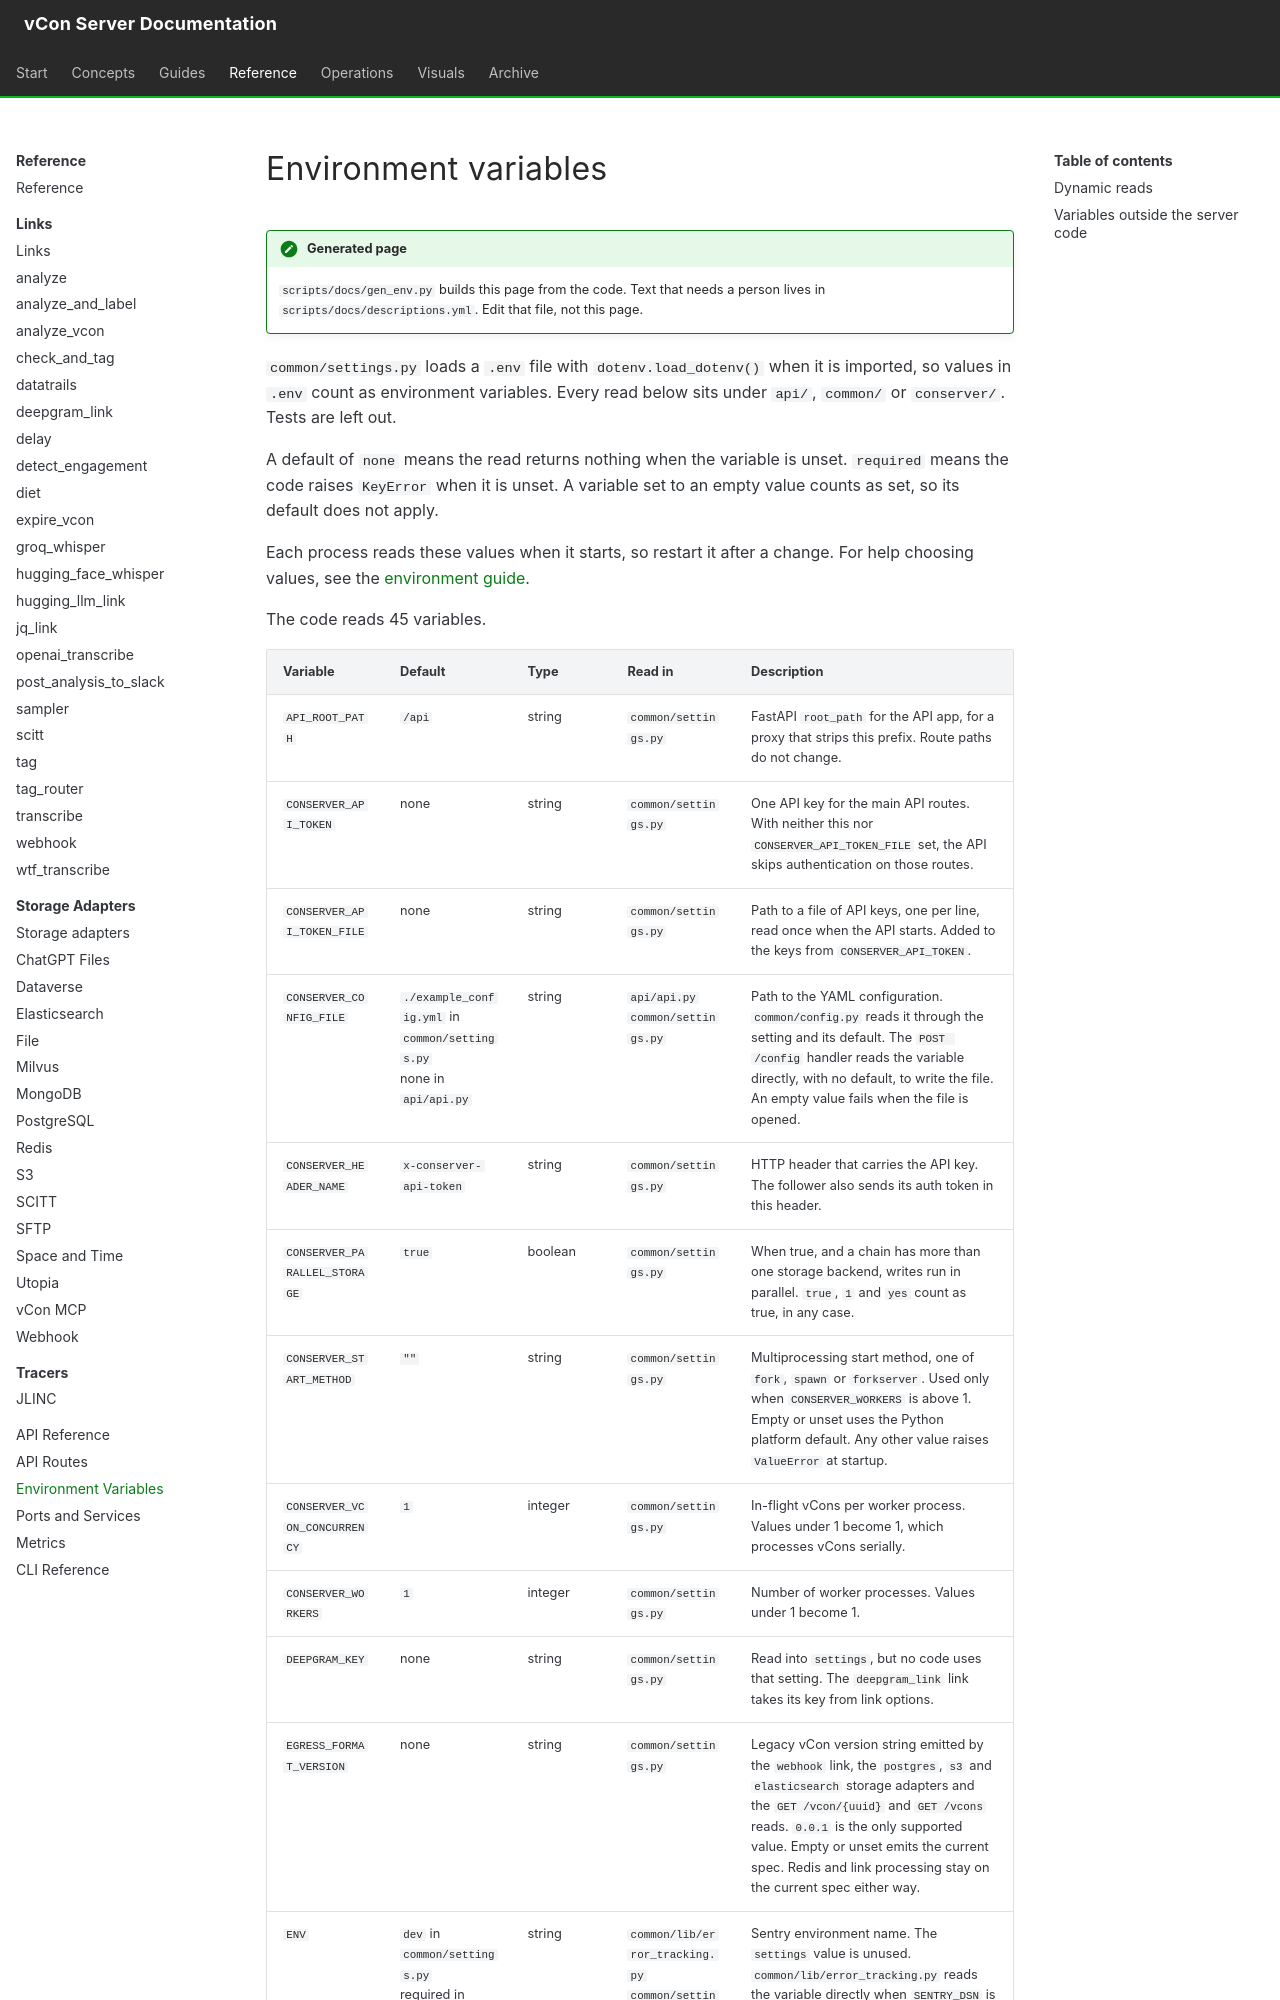

repository: vcon-dev/vcon-server · page: reference/environment/index.html · generator: mkdocs

<!-- Generated by scripts/docs/gen_env.py. Do not edit by hand. -->

# Environment variables

!!! note "Generated page"
    `scripts/docs/gen_env.py` builds this page from the code. Text that needs a person lives in `scripts/docs/descriptions.yml`. Edit that file, not this page.

`common/settings.py` loads a `.env` file with `dotenv.load_dotenv()` when it is imported, so values in `.env` count as environment variables. Every read below sits under `api/`, `common/` or `conserver/`. Tests are left out.

A default of `none` means the read returns nothing when the variable is unset. `required` means the code raises `KeyError` when it is unset. A variable set to an empty value counts as set, so its default does not apply.

Each process reads these values when it starts, so restart it after a change. For help choosing values, see the [environment guide](../configuration/environment-variables.md).

The code reads 45 variables.
